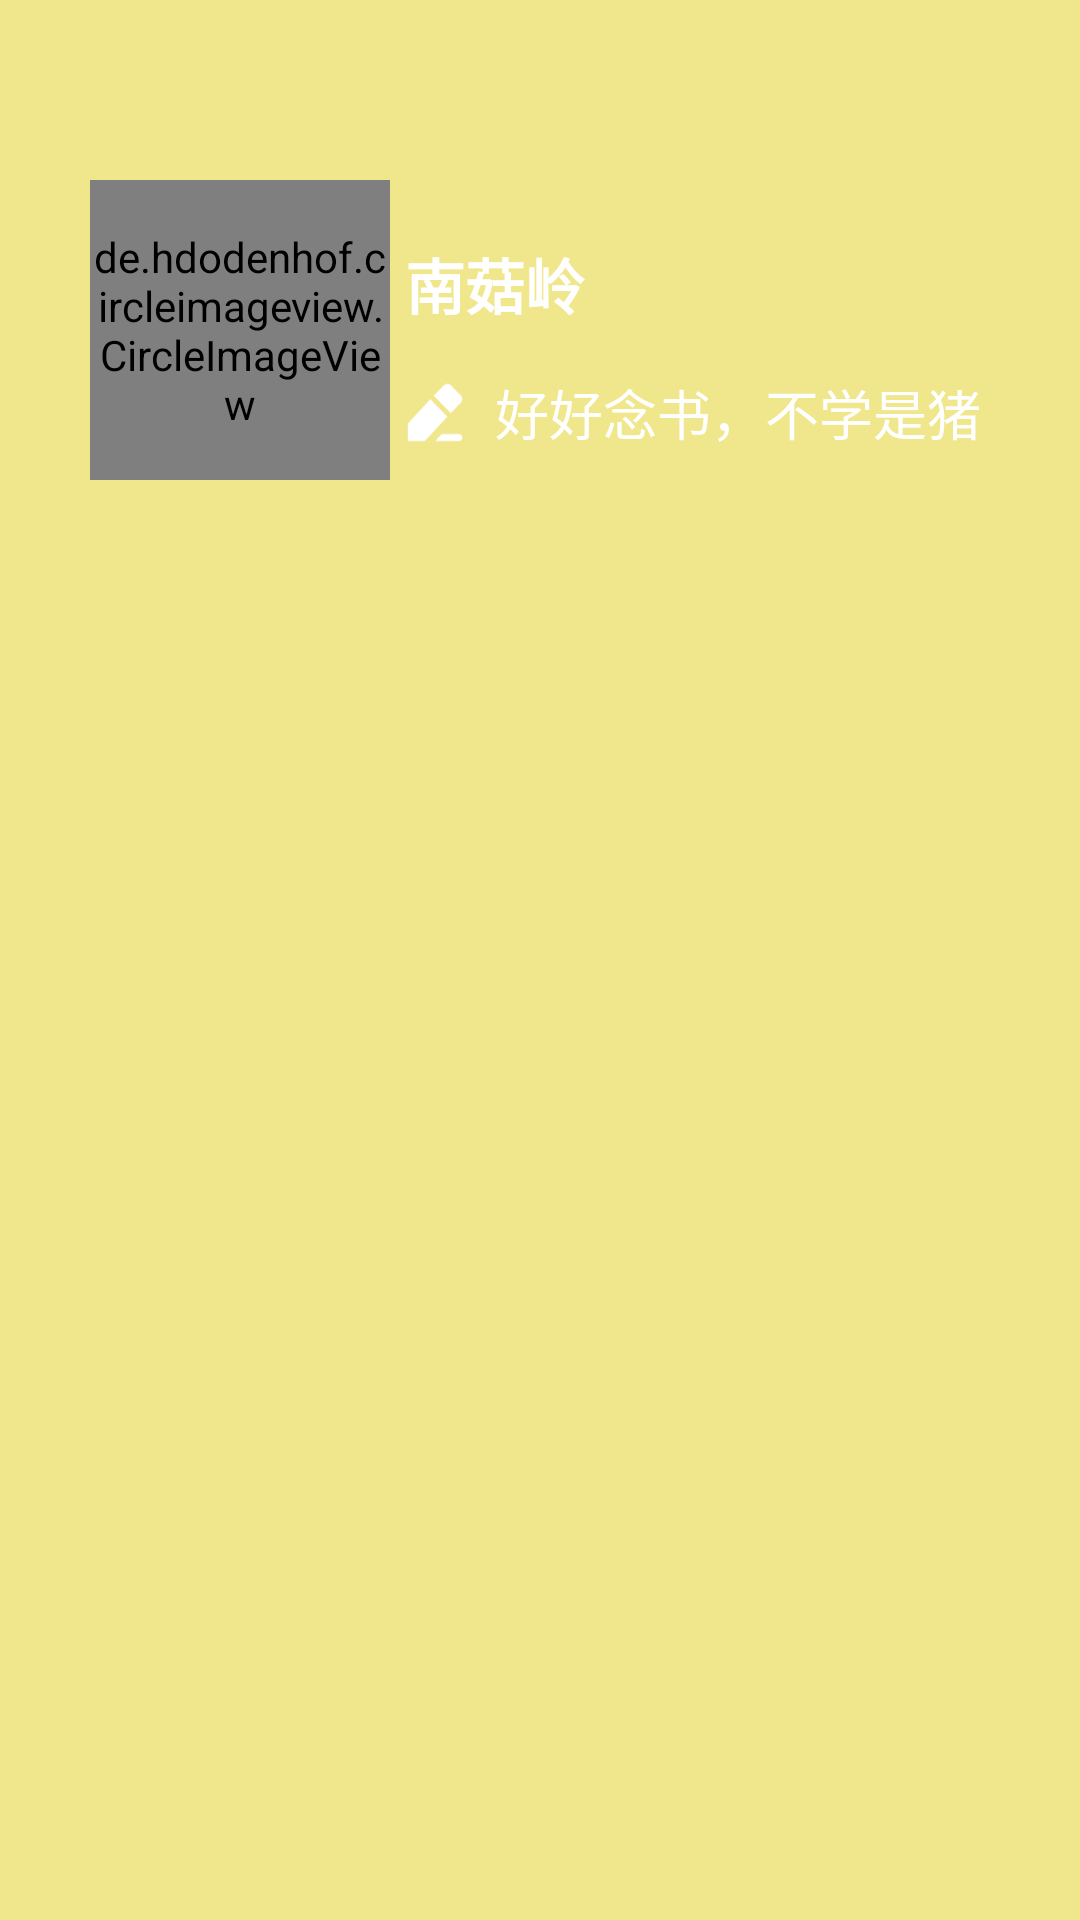

The Android layout XML behind this screen, and the referenced resources:
<!-- AndroidManifest.xml: application theme AppTheme -->
<!-- res/layout/nav_header.xml -->
<?xml version="1.0" encoding="utf-8"?>
<RelativeLayout xmlns:android="http://schemas.android.com/apk/res/android"
    android:layout_width="match_parent"
    android:layout_height="180dp"
    android:background="@color/lightyellow">

    <de.hdodenhof.circleimageview.CircleImageView
        android:id="@+id/headImage"
        android:layout_width="100dp"
        android:layout_height="100dp"
        android:src="@drawable/header"
        android:layout_marginTop="60dp"
        android:layout_marginLeft="30dp"/>

    <TextView
        android:id="@+id/nameText"
        android:layout_width="wrap_content"
        android:layout_height="wrap_content"
        android:layout_toRightOf="@id/headImage"
        android:text="南菇岭"
        android:textSize="20sp"
        android:textStyle="bold"
        android:layout_marginTop="80dp"
        android:textColor="@color/white"
        android:layout_marginLeft="5dp"/>

    <LinearLayout
        android:id="@+id/autograph_layout"
        android:layout_width="match_parent"
        android:layout_height="wrap_content"
        android:layout_below="@id/nameText"
        android:layout_marginTop="15dp"
        android:layout_toRightOf="@id/headImage"
        android:orientation="horizontal">

        <ImageView
            android:layout_width="wrap_content"
            android:layout_height="match_parent"
            android:src="@drawable/autograph" />

        <TextView
            android:id="@+id/autographText"
            android:layout_width="wrap_content"
            android:layout_height="wrap_content"
            android:text="好好念书，不学是猪"
            android:textColor="@color/white"
            android:textSize="18sp"
            android:layout_marginLeft="5dp"
            android:maxEms="10"
            android:ellipsize="end"
            android:singleLine="true"/>

    </LinearLayout>

</RelativeLayout>
<!-- resources referenced by this layout -->
<resources>
  <color name="lightyellow">#F0E68C</color>
  <color name="white">#FFFFFF</color>
  <!-- drawable autograph: png bitmap (drawable-xxhdpi, 695 bytes) -->
  <!-- drawable header: jpg bitmap (drawable-xxhdpi, 87109 bytes) -->
  <style name="AppTheme" parent="Theme.MaterialComponents.Light.NoActionBar.Bridge">
          
          <item name="colorPrimary">@color/colorPrimary</item>
          <item name="colorPrimaryDark">@color/lightyellow</item>
          <item name="colorAccent">@color/colorAccent</item>
      </style>
  <color name="colorPrimary">#008577</color>
  <color name="colorAccent">#D81B60</color>
</resources>
